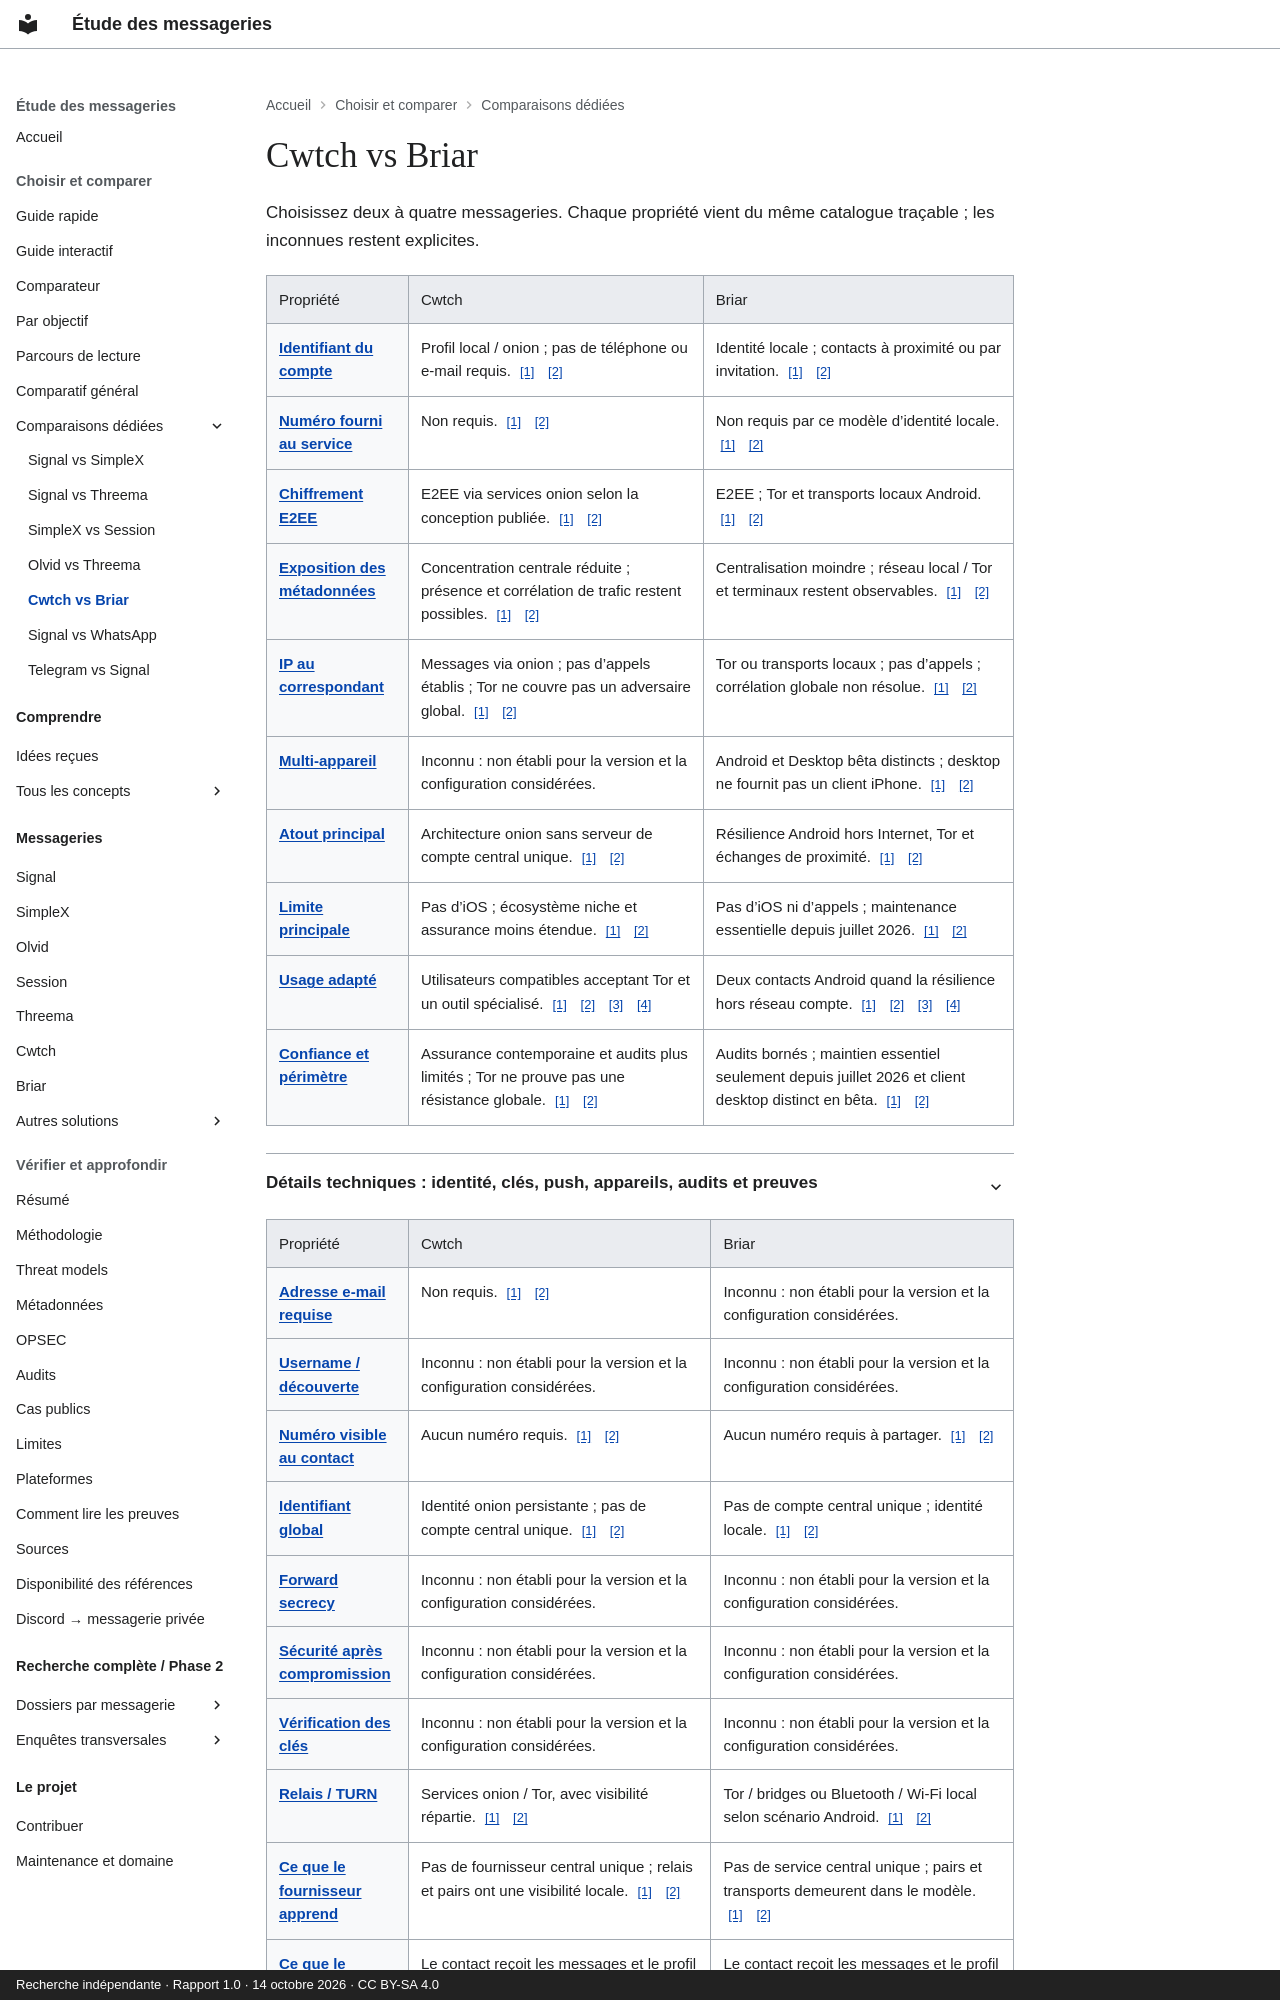

repository: Voldigoade/recherche-messageries · page: comparaisons/cwtch-vs-briar/index.html · generator: mkdocs · copyright: Recherche indépendante · Rapport 1.0 · 14 octobre 2026 · CC BY-SA 4.0

---
title: Cwtch vs Briar
description: 'Cwtch vs Briar: identité, E2EE, métadonnées, appels, plateformes et
  limites.'
generated_v2: true
editorial_source: data/messengers.json
search:
  boost: 3
---
